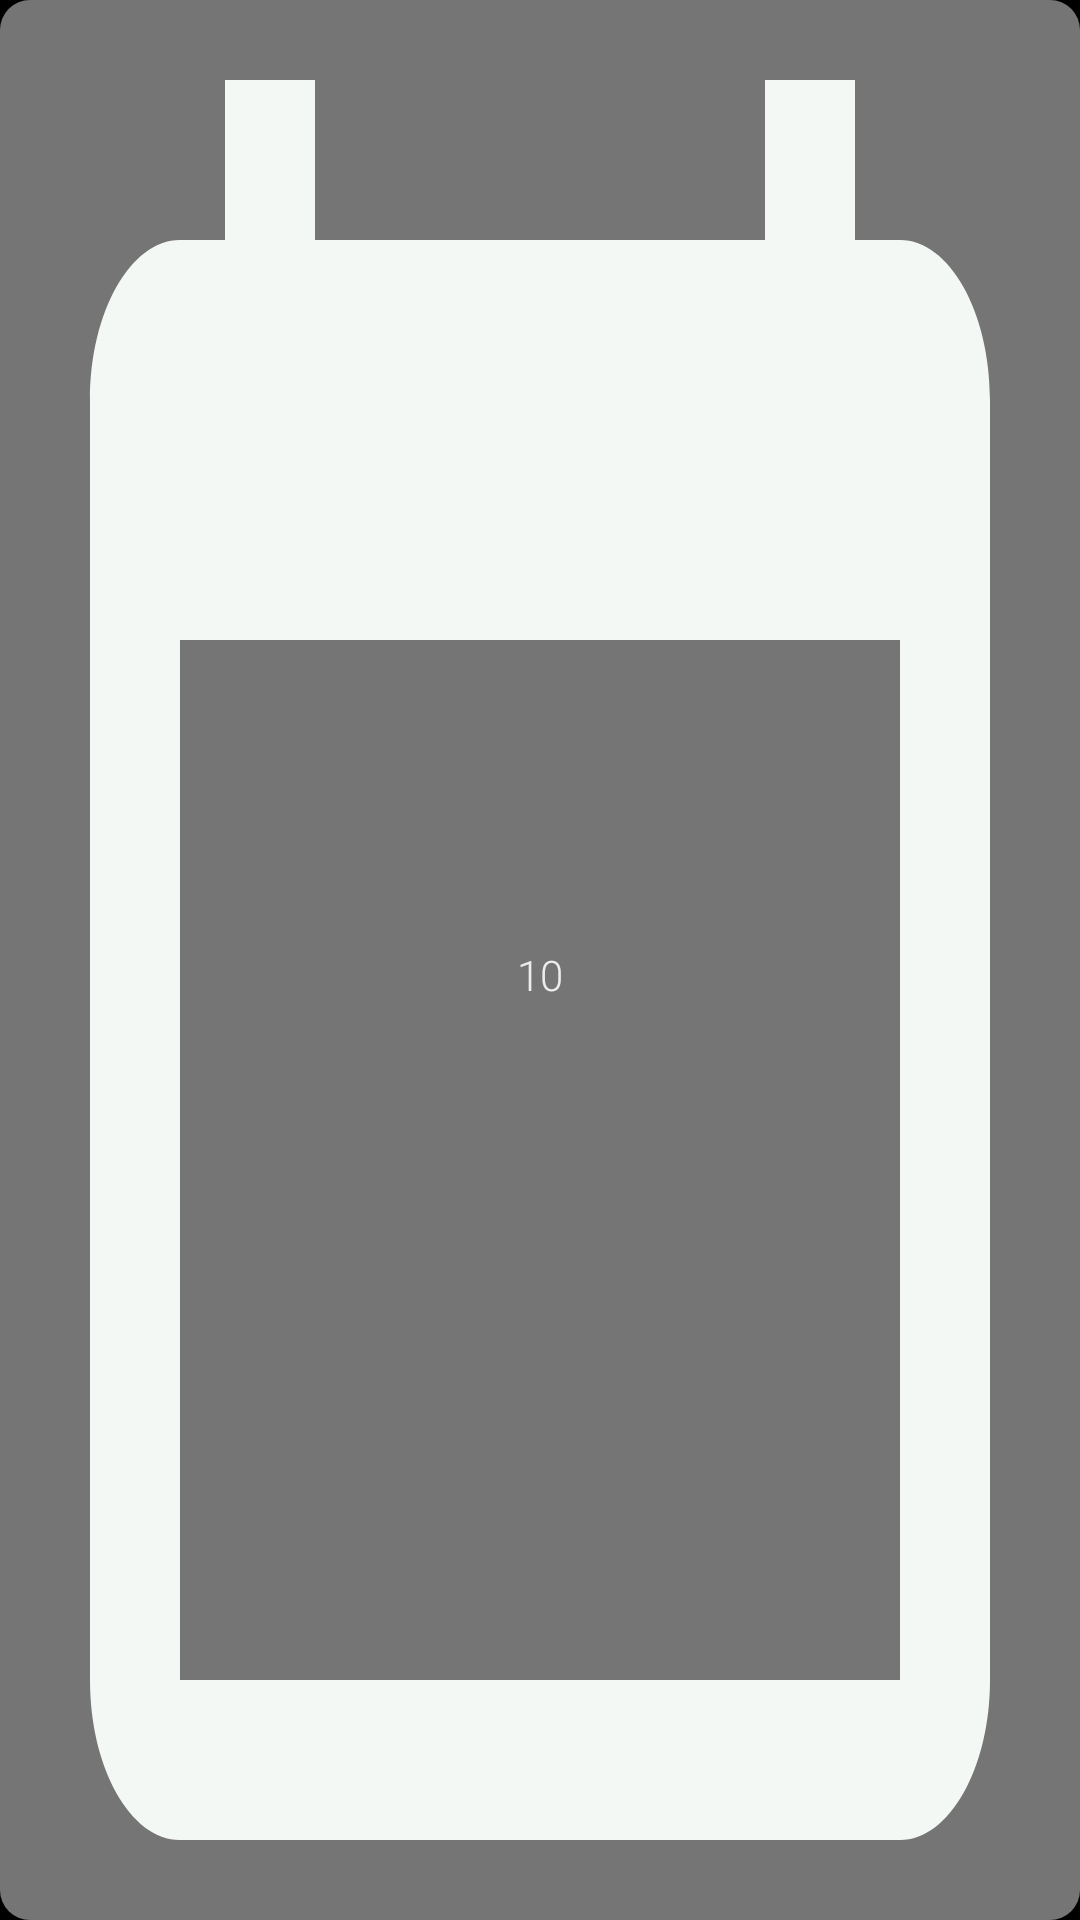

Write the Android layout XML for this screen, with the resource values it uses.
<!-- AndroidManifest.xml: application theme Theme.ToDoList -->
<!-- res/layout/custom_icon_calendar_today.xml -->
<?xml version="1.0" encoding="utf-8"?>
<FrameLayout
    xmlns:android="http://schemas.android.com/apk/res/android"
    android:foreground="@drawable/ic_baseline_calendar_today_24"
    android:background="@drawable/ripple_white_radius10_solid_lightgrey"
    android:layout_width="45dp"
    android:layout_height="45dp">


    <TextView
        android:id="@+id/calendar_today_tv"
        android:layout_width="match_parent"
        android:layout_height="match_parent"
        android:layout_gravity="center"
        android:gravity="center"
        android:layout_marginTop="5dp"
        android:text="10"
        />
</FrameLayout>
<!-- resources referenced by this layout -->
<resources>
  <!-- drawable ic_baseline_calendar_today_24 (drawable) -->
  <vector android:height="24dp" android:tint="#F4F8F4"
      android:viewportHeight="24" android:viewportWidth="24"
      android:width="24dp" xmlns:android="http://schemas.android.com/apk/res/android">
      <path android:fillColor="@android:color/white" android:pathData="M20,3h-1L19,1h-2v2L7,3L7,1L5,1v2L4,3c-1.1,0 -2,0.9 -2,2v16c0,1.1 0.9,2 2,2h16c1.1,0 2,-0.9 2,-2L22,5c0,-1.1 -0.9,-2 -2,-2zM20,21L4,21L4,8h16v13z"/>
  </vector>
  <!-- drawable ripple_white_radius10_solid_lightgrey (drawable) -->
  <?xml version="1.0" encoding="utf-8"?>
  <ripple xmlns:android="http://schemas.android.com/apk/res/android"
      android:color="@color/white">
      <item>
          <shape android:shape="rectangle">
              <corners android:radius="10dp"/>
              <solid android:color="@color/lightGrey" />
          </shape>
      </item>
  </ripple>
  <color name="white">#FFFFFFFF</color>
  <color name="lightGrey">#757575</color>
  <color name="primaryLightColor">@color/atrovirens</color>
  <color name="primaryColor">#424242</color>
  <color name="primaryTextColor">#EDEDED</color>
  <color name="secondaryDarkColor">#494949</color>
  <color name="secondaryLightColor">#a4a4a4</color>
  <color name="secondaryTextColor">#EDEDED</color>
  <color name="black">#FF000000</color>
  <style name="DefaultTextViewStyle" parent="Widget.MaterialComponents.TextView">
          <item name="android:textSize">14sp</item>
          <item name="android:textColor">@color/primaryTextColor</item>
          <item name="android:textStyle">normal</item>
          <item name="android:fontFamily">sans-serif-light</item>
      </style>
  <style name="ShapeAppearance_Radius_10dp">
          <item name="cornerFamily">rounded</item>
          <item name="cornerSize">10dp</item>
      </style>
  <style name="Custom.FAB" parent="Widget.MaterialComponents.FloatingActionButton">
          <item name="materialThemeOverlay">@style/ThemeOverlay.App.FloatingActionButton</item>
          <item name="shapeAppearanceSmallComponent">@style/ShapeAppearance.App.SmallComponent</item>
      </style>
  <style name="Custom.ExtendedFAB" parent="Widget.MaterialComponents.ExtendedFloatingActionButton.Icon">
          <item name="materialThemeOverlay">@style/ThemeOverlay.App.FloatingActionButton</item>
          <item name="shapeAppearanceSmallComponent">@style/ShapeAppearance.App.SmallComponent</item>
      </style>
  <color name="atrovirens">#649A8C</color>
  <style name="ThemeOverlay.App.FloatingActionButton" parent="">
          <item name="colorSecondary">@color/lightYellow</item>
          <item name="colorOnSecondary">@color/black</item>
          <item name="colorOnSurface">@color/black</item>
      </style>
  <style name="ShapeAppearance.App.SmallComponent" parent="ShapeAppearance.MaterialComponents.SmallComponent">
          <item name="cornerFamily">cut</item>
          <item name="cornerSize">4dp</item>
      </style>
  <color name="lightYellow">#BA7E23</color>
</resources>
